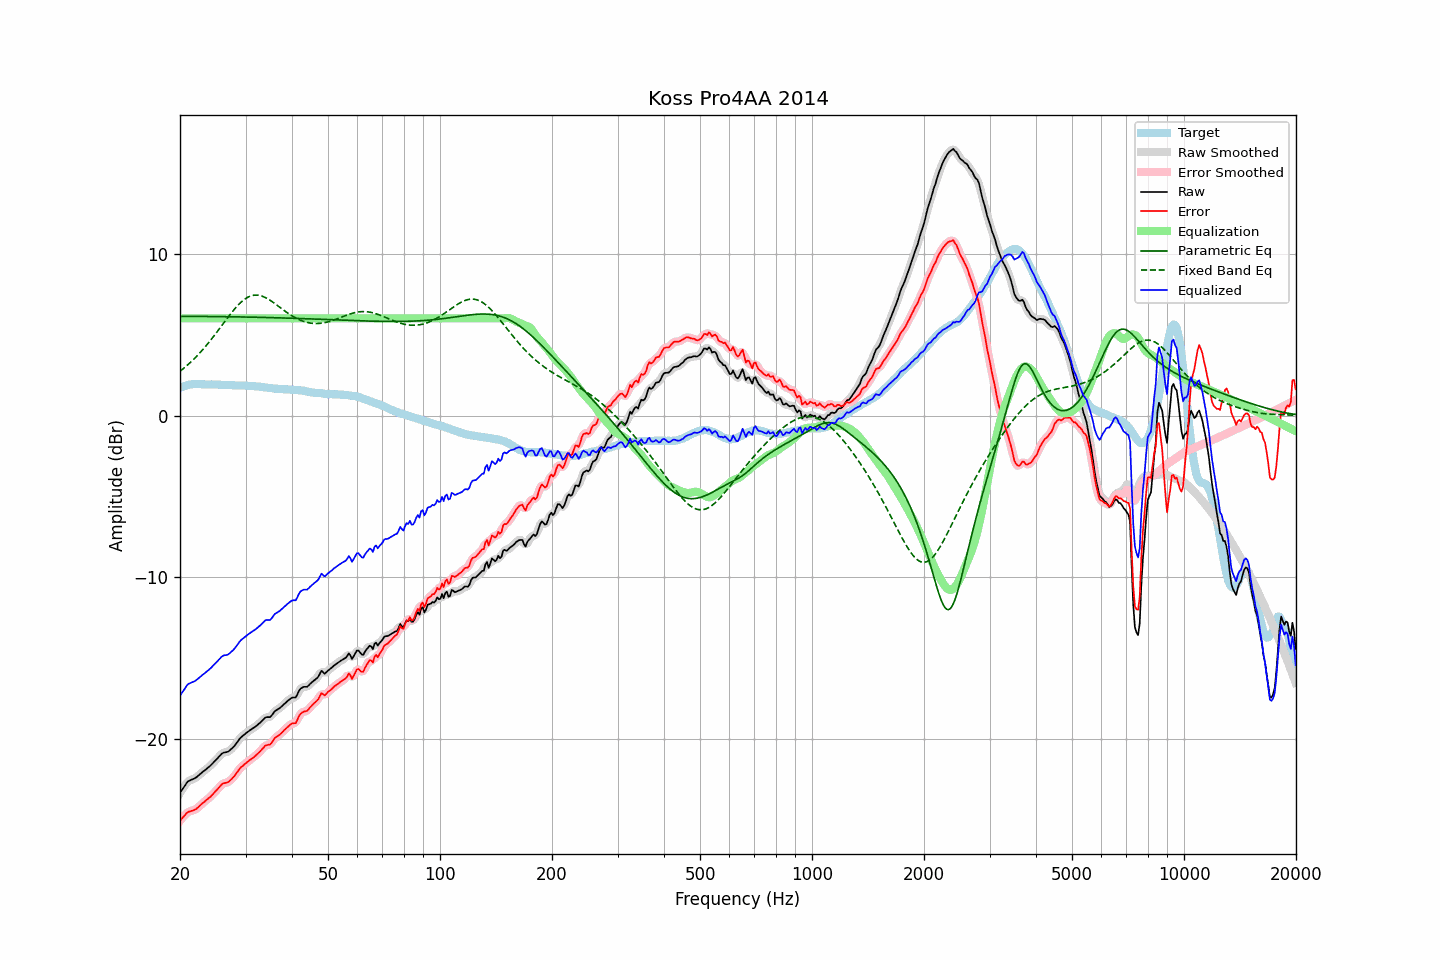

The file beside this chart, header and first rows:
frequency, raw, error, smoothed, error_smoothed, equalization, parametric_eq, fixed_band_eq, equalized_raw, equalized_smoothed, target
20.00, -23.29, -25.01, -23.31, -25.02, 6.00, 6.12, 2.73, -17.29, -17.31, 1.72
20.20, -23.15, -24.91, -23.14, -24.90, 6.00, 6.12, 2.81, -17.15, -17.14, 1.76
20.40, -23.00, -24.80, -22.99, -24.78, 6.00, 6.12, 2.89, -17.00, -16.99, 1.80
20.61, -22.86, -24.68, -22.85, -24.68, 6.00, 6.12, 2.97, -16.86, -16.85, 1.82
20.81, -22.71, -24.57, -22.71, -24.57, 6.00, 6.12, 3.06, -16.71, -16.71, 1.86
21.02, -22.58, -24.48, -22.61, -24.49, 6.00, 6.12, 3.15, -16.58, -16.61, 1.90
21.23, -22.54, -24.45, -22.53, -24.44, 6.00, 6.12, 3.24, -16.54, -16.53, 1.91
21.44, -22.49, -24.42, -22.49, -24.41, 6.00, 6.12, 3.33, -16.49, -16.49, 1.93
21.66, -22.45, -24.39, -22.45, -24.39, 6.00, 6.12, 3.42, -16.45, -16.45, 1.94
21.87, -22.41, -24.35, -22.41, -24.35, 6.00, 6.12, 3.52, -16.41, -16.41, 1.94
22.09, -22.35, -24.30, -22.34, -24.29, 6.00, 6.12, 3.62, -16.35, -16.34, 1.95
22.31, -22.27, -24.21, -22.27, -24.22, 6.00, 6.12, 3.73, -16.27, -16.27, 1.95
22.54, -22.18, -24.13, -22.18, -24.13, 6.00, 6.12, 3.83, -16.18, -16.18, 1.94
22.76, -22.10, -24.03, -22.10, -24.03, 6.00, 6.12, 3.94, -16.10, -16.10, 1.93
22.99, -22.01, -23.94, -22.02, -23.94, 6.00, 6.12, 4.05, -16.01, -16.02, 1.92
23.22, -21.94, -23.86, -21.94, -23.86, 6.00, 6.12, 4.17, -15.94, -15.94, 1.92
23.45, -21.86, -23.77, -21.86, -23.78, 6.00, 6.12, 4.28, -15.86, -15.86, 1.91
23.69, -21.78, -23.70, -21.78, -23.70, 6.00, 6.11, 4.40, -15.78, -15.78, 1.91
23.92, -21.70, -23.61, -21.70, -23.61, 6.00, 6.11, 4.52, -15.70, -15.70, 1.91
24.16, -21.61, -23.53, -21.61, -23.53, 6.00, 6.11, 4.65, -15.61, -15.61, 1.92
24.40, -21.51, -23.43, -21.51, -23.43, 6.00, 6.11, 4.77, -15.51, -15.51, 1.92
24.65, -21.41, -23.32, -21.41, -23.32, 6.00, 6.11, 4.90, -15.41, -15.41, 1.91
24.89, -21.30, -23.21, -21.30, -23.21, 6.00, 6.11, 5.03, -15.30, -15.30, 1.91
25.14, -21.20, -23.11, -21.20, -23.11, 6.00, 6.11, 5.16, -15.20, -15.20, 1.91
25.39, -21.09, -23.00, -21.09, -22.99, 6.00, 6.11, 5.29, -15.09, -15.09, 1.91
25.65, -20.99, -22.89, -20.98, -22.88, 6.00, 6.11, 5.43, -14.99, -14.98, 1.90
25.91, -20.88, -22.77, -20.89, -22.79, 6.00, 6.11, 5.56, -14.88, -14.89, 1.89
26.16, -20.82, -22.71, -20.83, -22.72, 6.00, 6.10, 5.69, -14.82, -14.83, 1.89
26.43, -20.80, -22.69, -20.80, -22.69, 6.00, 6.10, 5.83, -14.80, -14.80, 1.89
26.69, -20.78, -22.67, -20.78, -22.66, 6.00, 6.10, 5.96, -14.78, -14.78, 1.89
26.96, -20.75, -22.63, -20.74, -22.62, 6.00, 6.10, 6.09, -14.75, -14.74, 1.88
27.23, -20.67, -22.55, -20.67, -22.55, 6.00, 6.10, 6.22, -14.67, -14.67, 1.88
27.50, -20.58, -22.46, -20.59, -22.46, 6.00, 6.10, 6.34, -14.58, -14.59, 1.88
27.77, -20.49, -22.35, -20.49, -22.35, 6.00, 6.10, 6.47, -14.49, -14.49, 1.86
28.05, -20.38, -22.24, -20.38, -22.24, 6.00, 6.09, 6.58, -14.38, -14.38, 1.86
28.33, -20.25, -22.10, -20.25, -22.10, 6.00, 6.09, 6.70, -14.25, -14.25, 1.85
28.62, -20.11, -21.96, -20.11, -21.96, 6.00, 6.09, 6.80, -14.11, -14.11, 1.85
28.90, -19.97, -21.82, -19.98, -21.83, 6.00, 6.09, 6.91, -13.97, -13.98, 1.85
29.19, -19.86, -21.71, -19.87, -21.72, 6.00, 6.09, 7.00, -13.86, -13.87, 1.85
29.48, -19.78, -21.64, -19.77, -21.63, 6.00, 6.09, 7.09, -13.78, -13.77, 1.86
29.78, -19.69, -21.54, -19.69, -21.54, 6.00, 6.08, 7.16, -13.69, -13.69, 1.85
30.08, -19.61, -21.47, -19.61, -21.46, 6.00, 6.08, 7.23, -13.61, -13.61, 1.86
30.38, -19.54, -21.38, -19.54, -21.38, 6.00, 6.08, 7.29, -13.54, -13.54, 1.84
30.68, -19.47, -21.31, -19.47, -21.30, 6.00, 6.08, 7.34, -13.47, -13.47, 1.84
30.99, -19.40, -21.23, -19.40, -21.23, 6.00, 6.08, 7.38, -13.40, -13.40, 1.82
31.30, -19.33, -21.15, -19.34, -21.16, 6.00, 6.07, 7.41, -13.33, -13.34, 1.82
31.61, -19.27, -21.09, -19.27, -21.08, 6.00, 6.07, 7.43, -13.27, -13.27, 1.82
31.93, -19.20, -21.00, -19.20, -21.00, 6.00, 6.07, 7.44, -13.20, -13.20, 1.80
32.24, -19.12, -20.91, -19.12, -20.92, 6.00, 6.07, 7.43, -13.12, -13.12, 1.79
32.57, -19.03, -20.82, -19.04, -20.82, 6.00, 6.06, 7.42, -13.03, -13.04, 1.79
32.89, -18.95, -20.73, -18.94, -20.72, 6.00, 6.06, 7.40, -12.95, -12.94, 1.78
33.22, -18.85, -20.60, -18.84, -20.60, 6.00, 6.06, 7.37, -12.85, -12.84, 1.75
33.55, -18.75, -20.50, -18.75, -20.49, 6.00, 6.06, 7.33, -12.75, -12.75, 1.75
33.89, -18.65, -20.38, -18.67, -20.40, 6.00, 6.06, 7.29, -12.65, -12.67, 1.73
34.23, -18.62, -20.35, -18.64, -20.36, 6.00, 6.05, 7.24, -12.62, -12.64, 1.73
34.57, -18.62, -20.33, -18.62, -20.33, 6.00, 6.05, 7.18, -12.62, -12.62, 1.71
34.92, -18.62, -20.32, -18.59, -20.29, 6.00, 6.05, 7.12, -12.62, -12.59, 1.70
35.27, -18.52, -20.22, -18.51, -20.19, 6.00, 6.04, 7.05, -12.52, -12.51, 1.69
35.62, -18.38, -20.05, -18.39, -20.07, 6.00, 6.04, 6.98, -12.38, -12.39, 1.67
35.97, -18.25, -19.91, -18.27, -19.94, 6.00, 6.04, 6.91, -12.25, -12.27, 1.66
... 635 more rows
